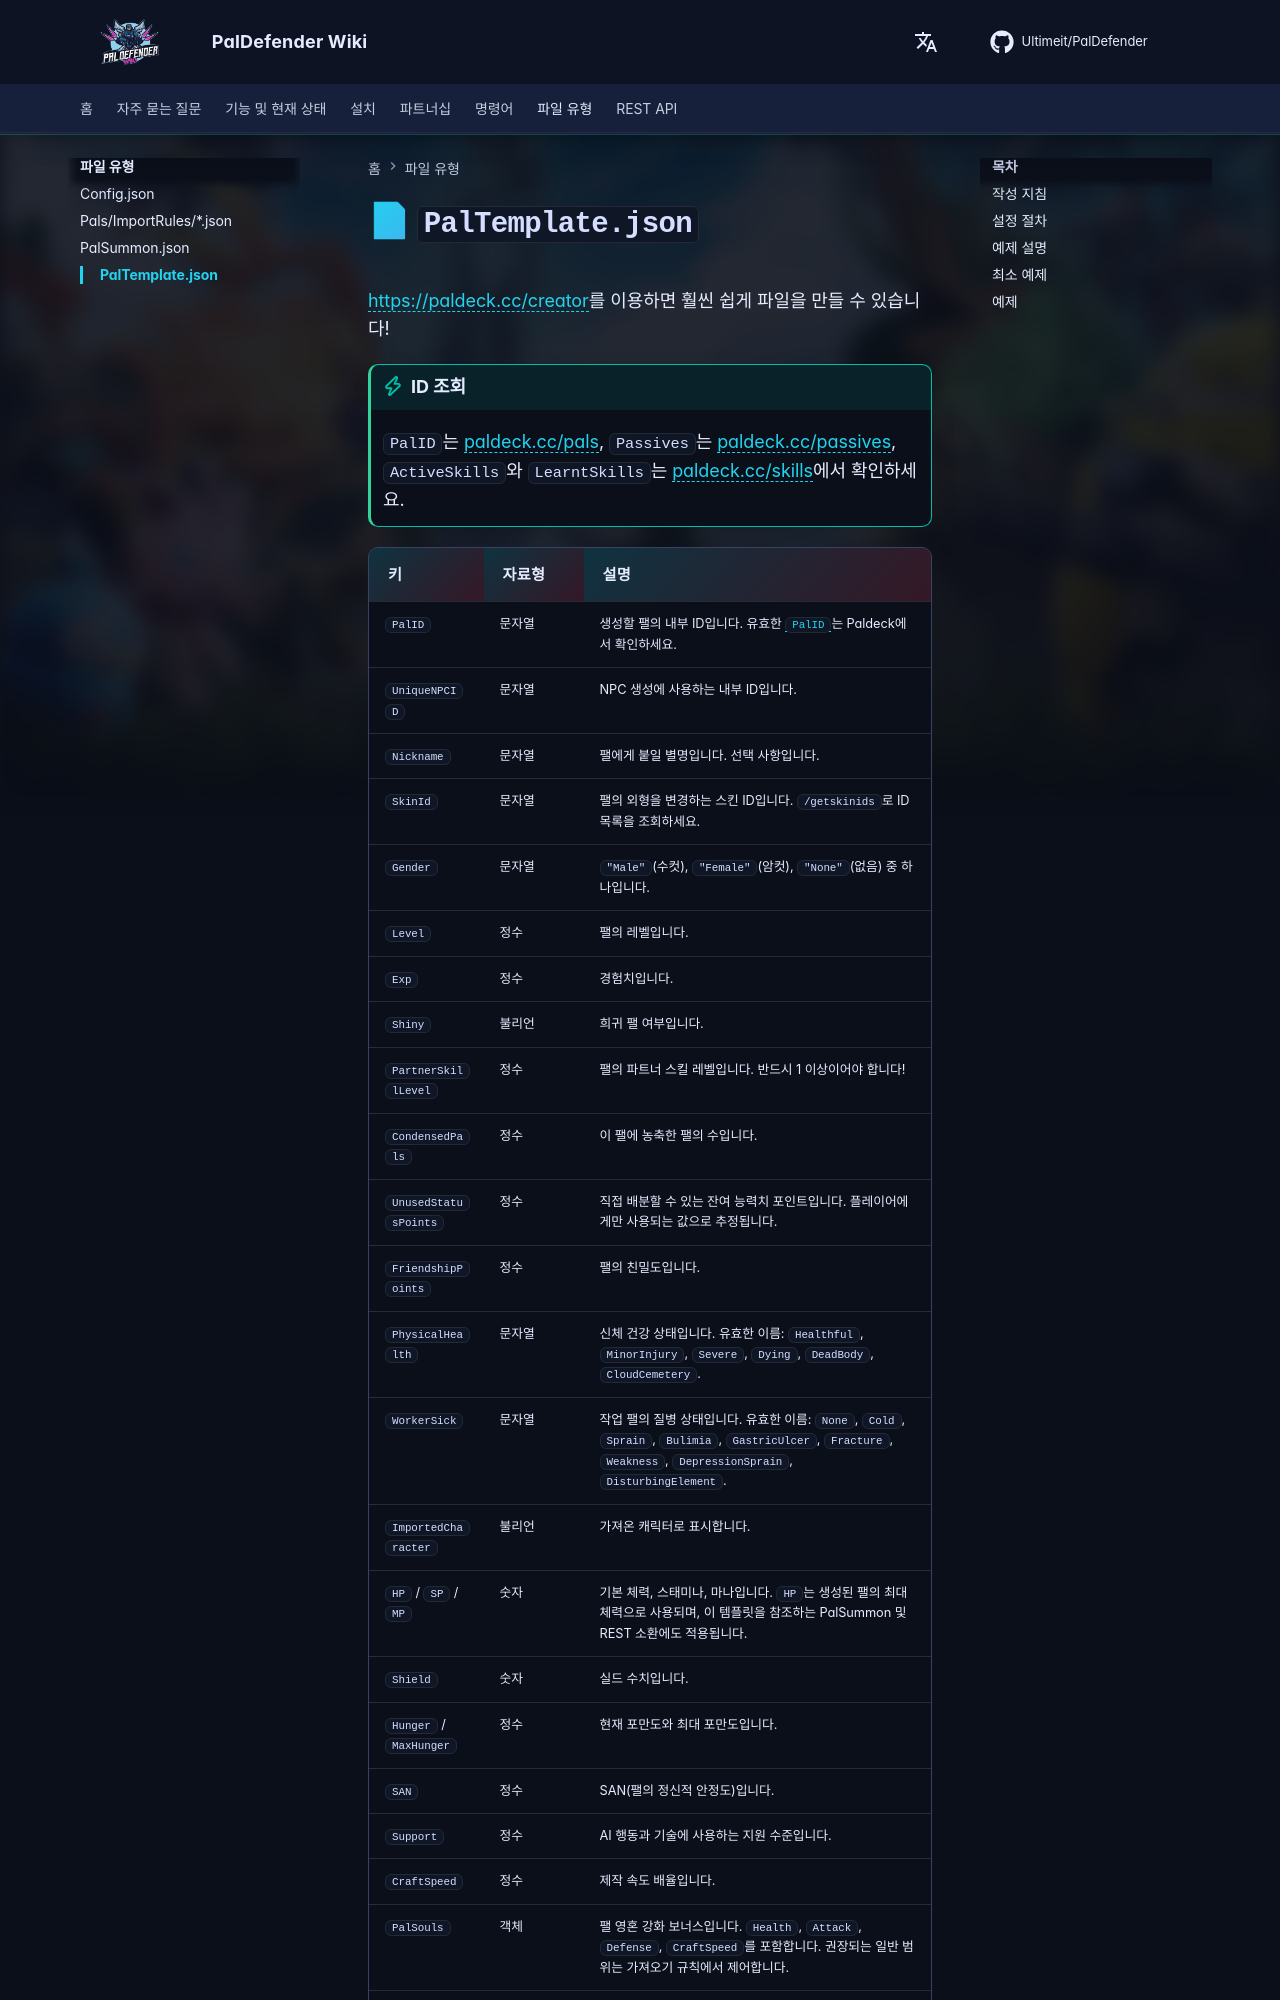

repository: Ultimeit/PalDefender · page: ko/FileTypes/PalTemplate/index.html · generator: mkdocs

# 📄 `PalTemplate.json`

<https://paldeck.cc/creator>를 이용하면 훨씬 쉽게 파일을 만들 수 있습니다!

!!! tip "ID 조회"
    `PalID`는 [paldeck.cc/pals](https://paldeck.cc/pals), `Passives`는 [paldeck.cc/passives](https://paldeck.cc/passives), `ActiveSkills`와 `LearntSkills`는 [paldeck.cc/skills](https://paldeck.cc/skills)에서 확인하세요.
